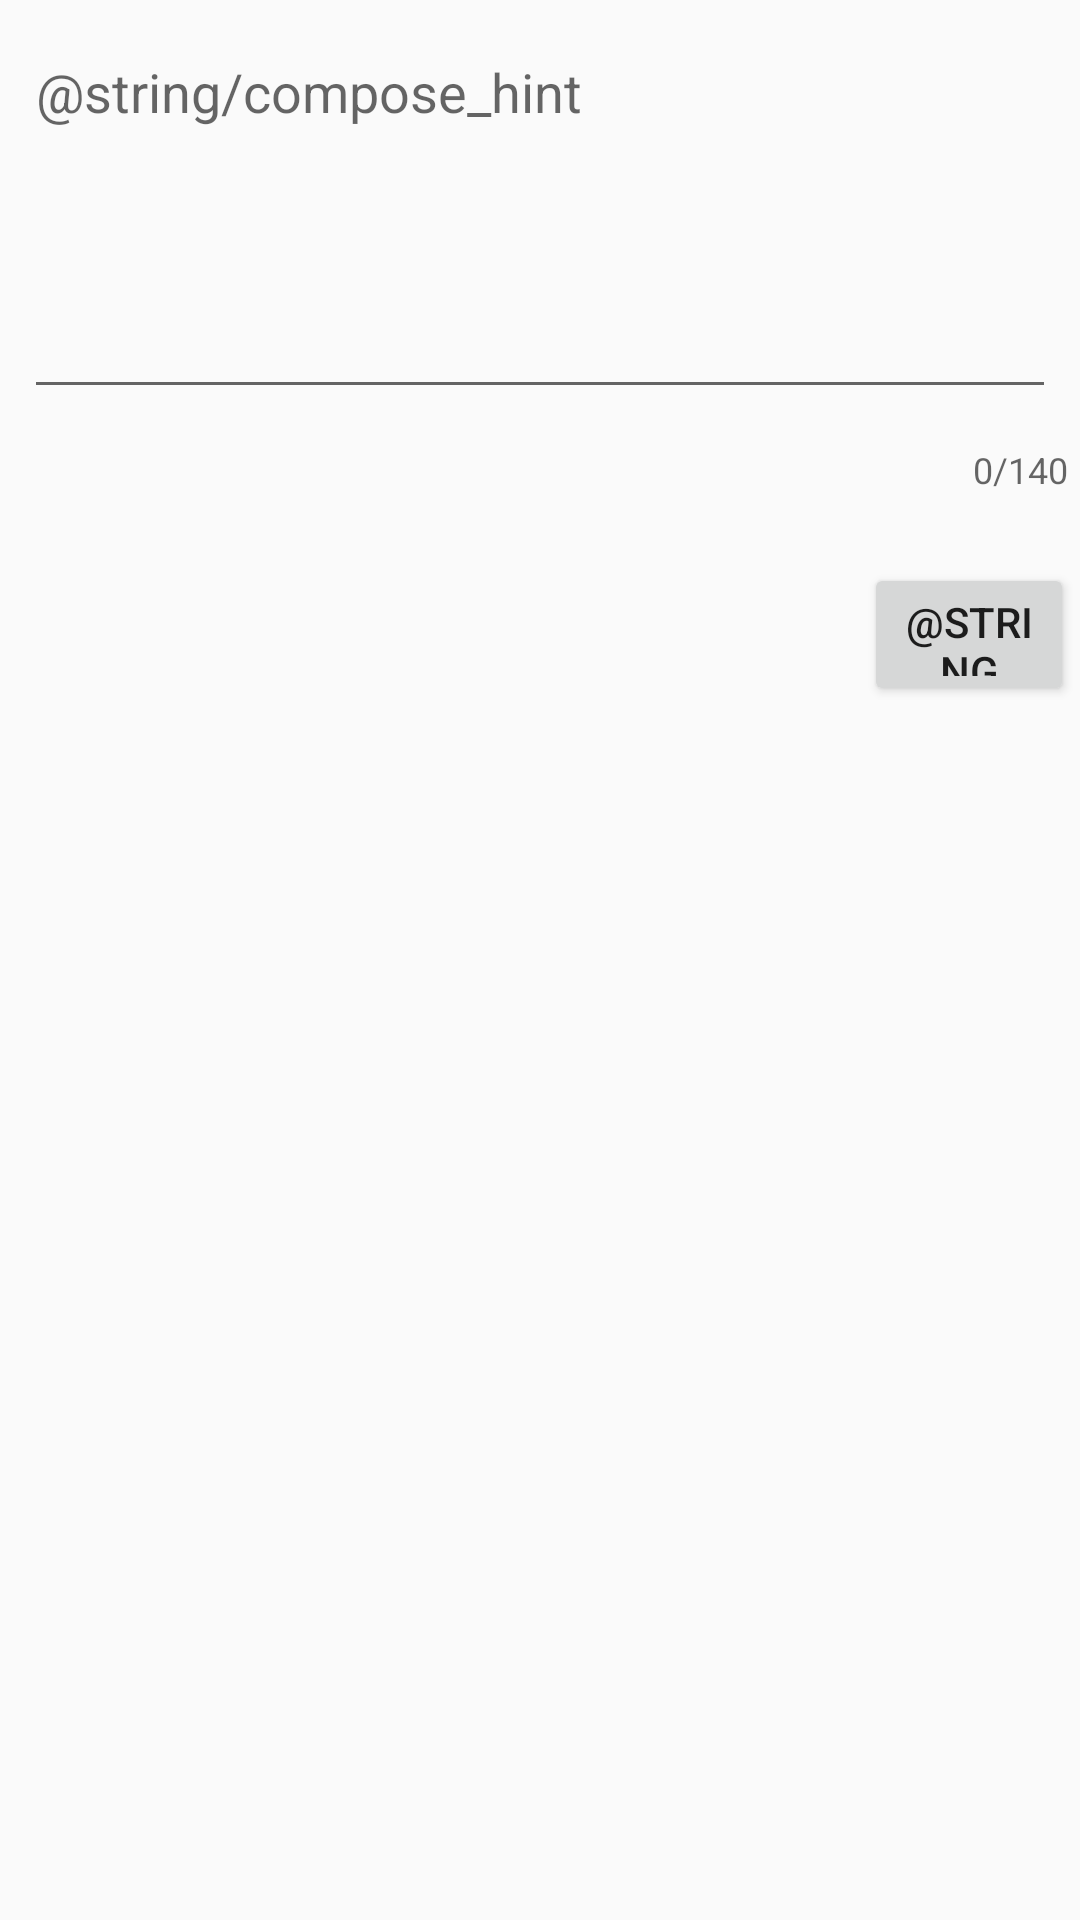

Write the Android layout XML for this screen, with the resource values it uses.
<!-- AndroidManifest.xml: application theme AppTheme -->
<!-- res/layout/activity_compose.xml -->
<?xml version="1.0" encoding="utf-8"?>
<RelativeLayout xmlns:android="http://schemas.android.com/apk/res/android"
    xmlns:app="http://schemas.android.com/apk/res-auto"
    xmlns:tools="http://schemas.android.com/tools"
    android:layout_width="match_parent"
    android:layout_height="match_parent"
    tools:context=".ComposeActivity">

    <com.google.android.material.textfield.TextInputLayout
        android:id="@+id/textnput"
        android:layout_width="match_parent"
        android:layout_height="wrap_content"
        app:counterEnabled="true"
        app:counterMaxLength="140"
        app:layout_constraintEnd_toEndOf="parent"
        app:layout_constraintHorizontal_bias="0.0"
        app:layout_constraintStart_toStartOf="parent">

        <EditText
            android:id="@+id/etCompose"
            android:layout_width="match_parent"
            android:layout_height="wrap_content"
            android:layout_marginStart="8dp"
            android:layout_marginTop="8dp"
            android:layout_marginEnd="8dp"
            android:layout_marginBottom="8dp"
            android:ems="10"
            android:gravity="start|top"
            android:hint="@string/compose_hint"
            android:maxLength="140"
            android:inputType="textMultiLine"
            android:minLines="5"
            app:layout_constraintBottom_toTopOf="@+id/btnCompose"
            app:layout_constraintEnd_toEndOf="parent"
            app:layout_constraintHorizontal_bias="0.0"
            app:layout_constraintStart_toStartOf="parent"
            app:layout_constraintTop_toTopOf="parent"
            app:layout_constraintVertical_bias="0.0" />


    </com.google.android.material.textfield.TextInputLayout>

    <Button
        android:id="@+id/btnCompose"
        android:layout_width="121dp"
        android:layout_height="wrap_content"
        android:layout_below="@+id/textnput"
        android:layout_alignEnd="@+id/textnput"
        android:layout_alignBottom="@+id/textnput"
        android:layout_alignParentStart="true"
        android:layout_marginStart="288dp"
        android:layout_marginTop="23dp"
        android:layout_marginEnd="2dp"
        android:layout_marginBottom="-71dp"
        android:text="@string/tweet"
        tools:ignore="NotSibling" />
</RelativeLayout>
<!-- resources referenced by this layout -->
<resources>
  <style name="AppTheme" parent="AppBaseTheme">
      
    </style>
  <style name="AppBaseTheme" parent="Theme.AppCompat.Light.NoActionBar">
      
    </style>
</resources>
